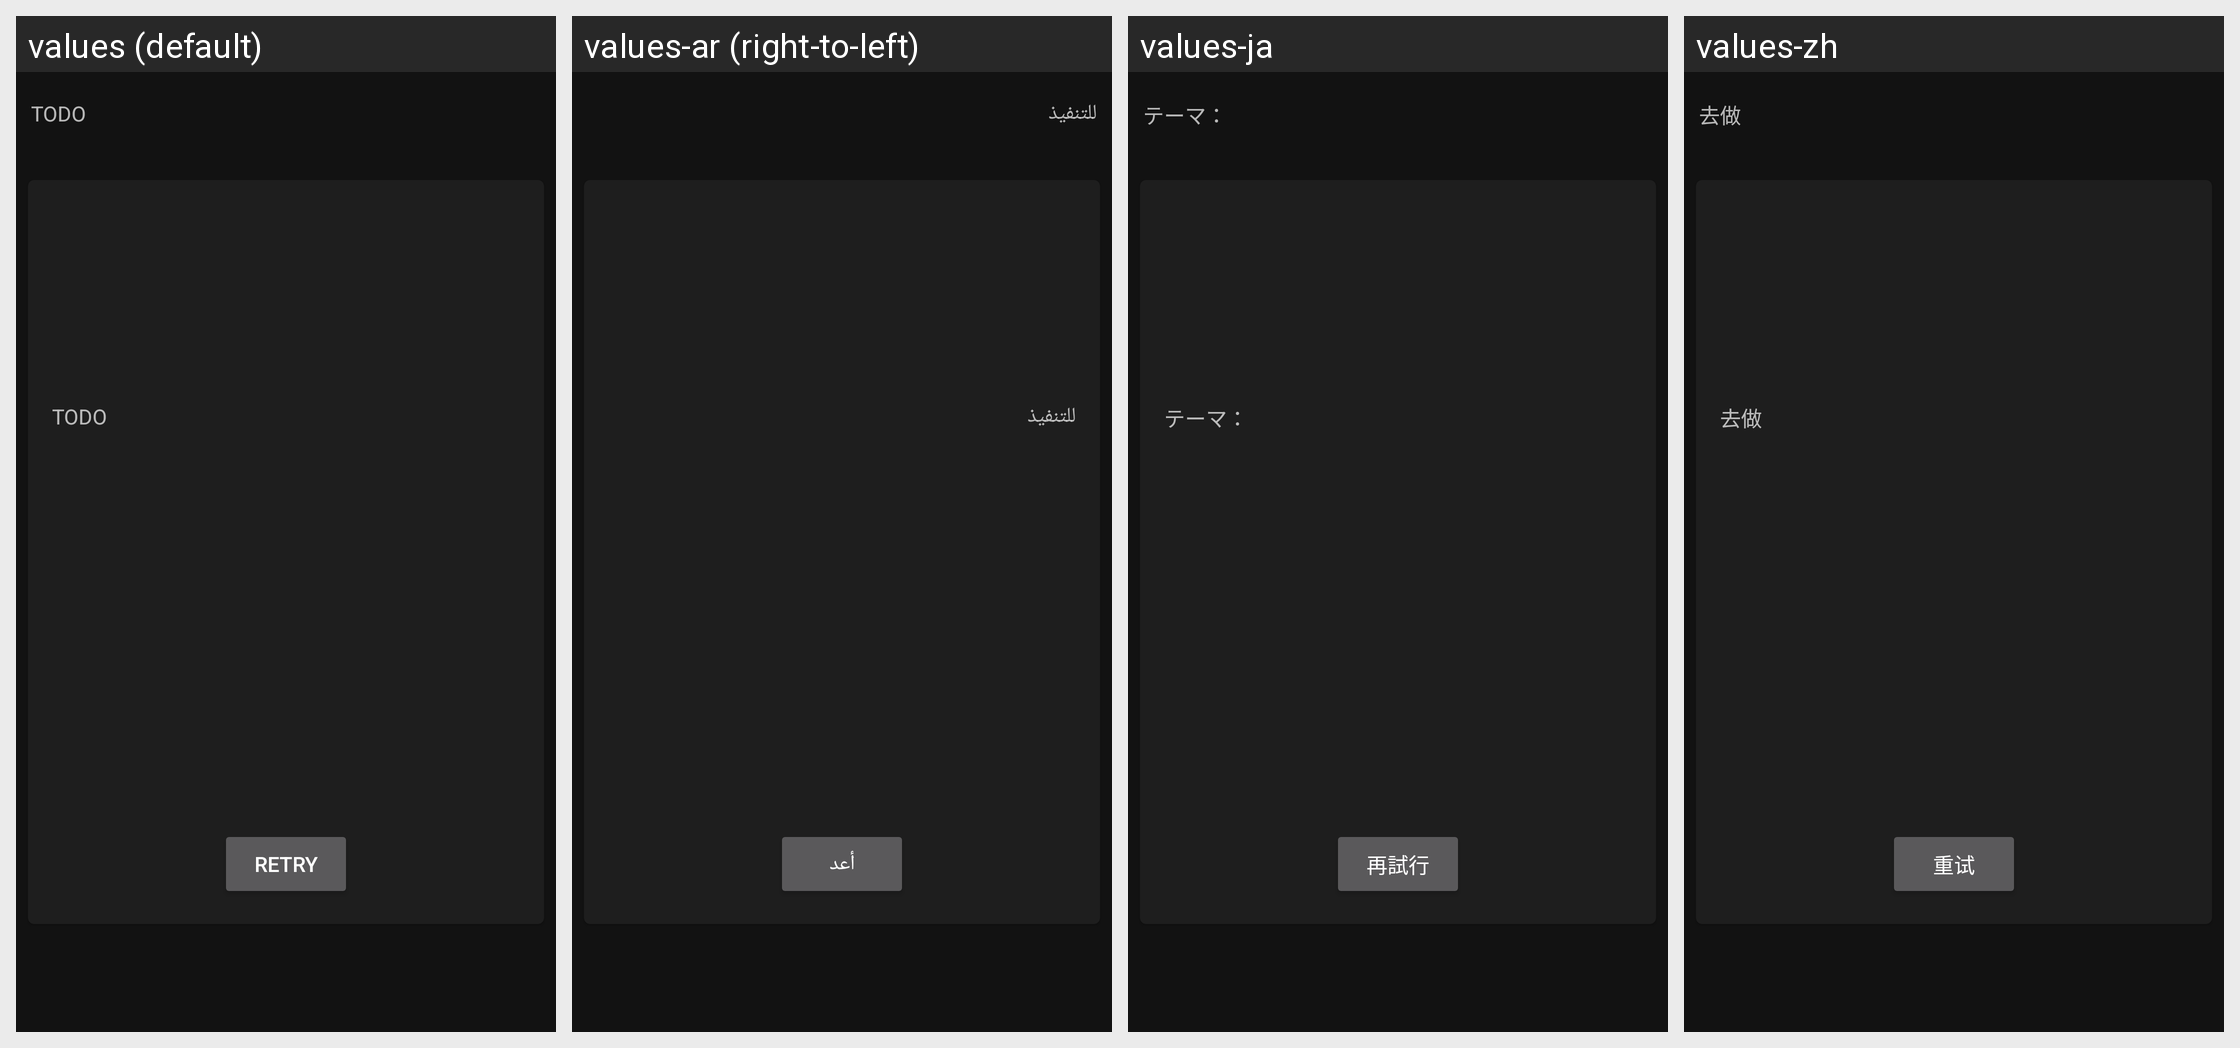

Translations of the strings shown on this Android screen, per locale in the grid:
Android screen res/layout/fragment_novel_chapter_reader.xml rendered under 4 locales, left to right: values (default), values-ar (right-to-left), values-ja, values-zh. Device: Nexus 5 (rendered at 1080×1920; each locale shown at half size, 540×960, under a caption strip naming it); theme Theme.MaterialComponents.
Strings drawn on this screen, with the default value and each locale's value (text and hints the layout hard-codes, and strings that could not be matched under every locale, appear in the picture but are not listed):

todo
  values: TODO
  values-ar: للتنفيذ
  values-ja: テーマ：
  values-zh: 去做

retry
  values: Retry
  values-ar: أعد
  values-ja: 再試行
  values-zh: 重试
